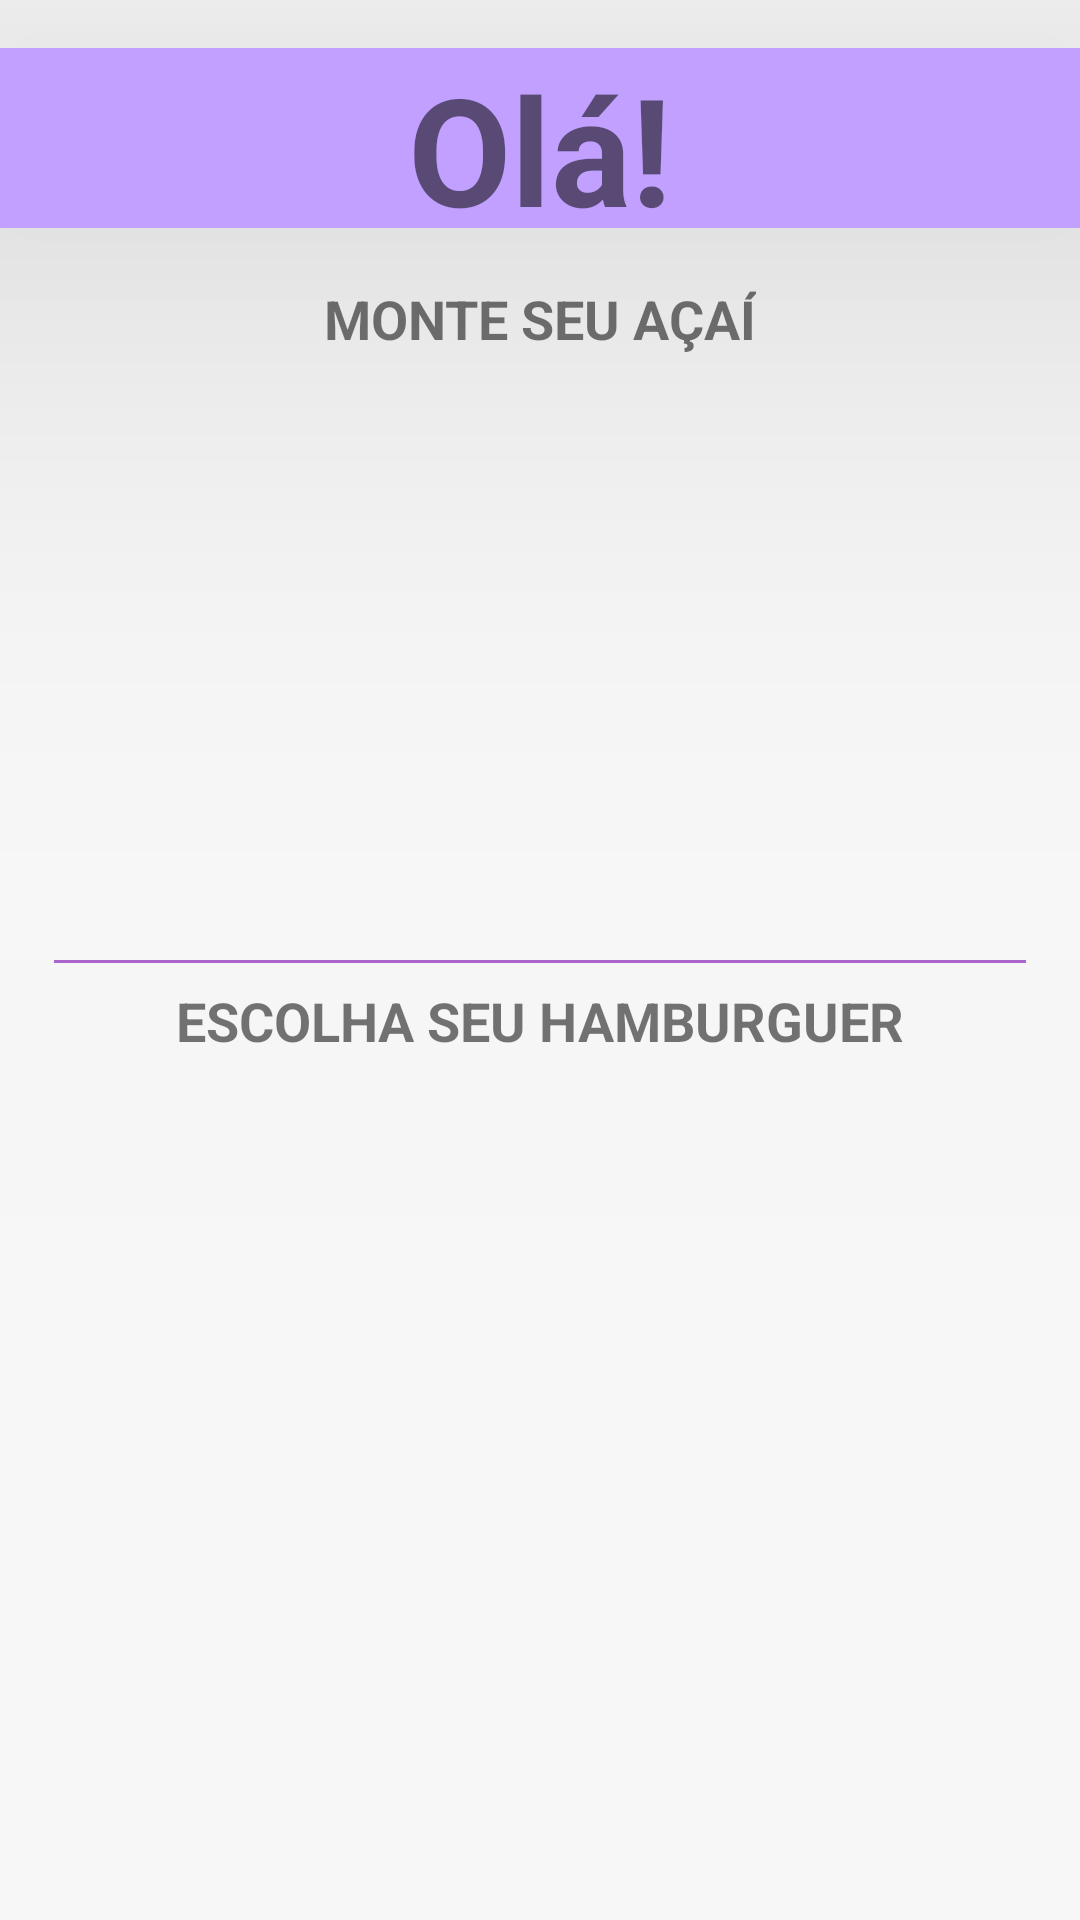

Write the Android layout XML for this screen, with the resource values it uses.
<!-- AndroidManifest.xml: activity theme FullScreen -->
<!-- res/layout/activity_menu1.xml -->
<?xml version="1.0" encoding="utf-8"?>
<androidx.constraintlayout.widget.ConstraintLayout xmlns:android="http://schemas.android.com/apk/res/android"
    xmlns:app="http://schemas.android.com/apk/res-auto"
    xmlns:tools="http://schemas.android.com/tools"
    android:layout_width="match_parent"
    android:layout_height="match_parent"
    tools:context=".activities.Menu1Activity">

    <androidx.constraintlayout.widget.Guideline
        android:id="@+id/guideline8"
        android:layout_width="wrap_content"
        android:layout_height="wrap_content"
        android:orientation="vertical"
        app:layout_constraintGuide_percent="0.05" />

    <androidx.constraintlayout.widget.Guideline
        android:id="@+id/guideline9"
        android:layout_width="wrap_content"
        android:layout_height="wrap_content"
        android:orientation="vertical"
        app:layout_constraintGuide_percent="0.95" />

    <View
        android:id="@+id/view2"
        android:layout_width="0dp"
        android:layout_height="60dp"
        android:layout_marginTop="16dp"
        android:background="@color/back"
        android:translationZ="98dp"
        app:layout_constraintEnd_toEndOf="parent"
        app:layout_constraintStart_toStartOf="parent"
        app:layout_constraintTop_toTopOf="parent" />

    <ImageView
        android:id="@+id/imgbacksel"
        android:layout_width="43dp"
        android:layout_height="34dp"
        android:translationZ="99dp"
        app:layout_constraintBottom_toBottomOf="@+id/view2"
        app:layout_constraintEnd_toStartOf="@+id/textView"
        app:layout_constraintStart_toStartOf="@+id/view2"
        app:layout_constraintTop_toTopOf="@+id/view2"
        app:srcCompat="@drawable/abc_vector_test" />

    <TextView
        android:id="@+id/textView"
        android:layout_width="wrap_content"
        android:layout_height="0dp"
        android:text="Olá!"
        android:textSize="50sp"
        android:textStyle="bold"
        android:translationZ="99dp"
        app:layout_constraintBottom_toBottomOf="@+id/view2"
        app:layout_constraintEnd_toStartOf="@+id/guideline9"
        app:layout_constraintStart_toStartOf="@+id/guideline8"
        app:layout_constraintTop_toTopOf="@+id/view2" />


    <ImageView
        android:id="@+id/img_acai"
        android:layout_width="0dp"
        android:layout_height="350dp"
        android:layout_marginTop="56dp"
        android:background="@drawable/ripple_effect"
        app:layout_constraintEnd_toEndOf="parent"
        app:layout_constraintStart_toStartOf="parent"
        app:layout_constraintTop_toTopOf="parent"
        app:srcCompat="@mipmap/montar_foreground"
        tools:srcCompat="@mipmap/montar_foreground" />

    <TextView
        android:id="@+id/textView7"
        android:layout_width="wrap_content"
        android:layout_height="wrap_content"
        android:layout_marginTop="18dp"
        android:text="MONTE SEU AÇAÍ"
        android:textSize="18sp"
        android:textStyle="bold"
        app:layout_constraintEnd_toEndOf="parent"
        app:layout_constraintStart_toStartOf="parent"
        app:layout_constraintTop_toBottomOf="@+id/view2" />

    <TextView
        android:id="@+id/textView8"
        android:layout_width="wrap_content"
        android:layout_height="wrap_content"
        android:layout_marginTop="8dp"
        android:text="ESCOLHA SEU HAMBURGUER"
        android:textSize="18sp"
        android:textStyle="bold"
        android:translationZ="99dp"
        app:layout_constraintEnd_toEndOf="parent"
        app:layout_constraintStart_toStartOf="parent"
        app:layout_constraintTop_toTopOf="@+id/guideline11" />

    <androidx.constraintlayout.widget.Guideline
        android:id="@+id/guideline11"
        android:layout_width="wrap_content"
        android:layout_height="wrap_content"
        android:orientation="horizontal"
        app:layout_constraintGuide_percent="0.5" />

    <ImageView
        android:id="@+id/img_hamb"
        android:layout_width="410dp"
        android:layout_height="348dp"
        android:background="@drawable/ripple_effect"
        app:layout_constraintEnd_toStartOf="@+id/guideline9"
        app:layout_constraintStart_toStartOf="@+id/guideline8"

        app:layout_constraintTop_toTopOf="@+id/guideline11"
        app:srcCompat="@mipmap/hamburguer_foreground"
        tools:srcCompat="@mipmap/hamburguer_foreground" />

    <View
        android:layout_width="0dp"
        android:layout_height="1dp"
        android:background="@android:color/holo_purple"
        app:layout_constraintEnd_toStartOf="@+id/guideline9"
        app:layout_constraintStart_toStartOf="@+id/guideline8"
        app:layout_constraintTop_toTopOf="@+id/guideline11" />


</androidx.constraintlayout.widget.ConstraintLayout>
<!-- resources referenced by this layout -->
<resources>
  <color name="back">#C1A0FF</color>
  <!-- drawable ripple_effect (drawable) -->
  <?xml version="1.0" encoding="utf-8"?>
  <ripple
      xmlns:android="http://schemas.android.com/apk/res/android"
      android:color="@color/back">
      <item>
          <shape
              android:shape="rectangle">
              <solid android:color="#CBF6F6F6" />
          </shape>
      </item>
  </ripple>
  <!-- mipmap hamburguer_foreground: png bitmap (mipmap-hdpi, 51551 bytes) -->
  <!-- mipmap montar_foreground: png bitmap (mipmap-hdpi, 49987 bytes) -->
  <style name="FullScreen" parent="Theme.AppCompat.Light">
          
          <item name="colorPrimary">@color/colorPrimary</item>
          <item name="colorPrimaryDark">@color/colorPrimaryDark</item>
          <item name="colorAccent">@color/colorAccent</item>
          <item name="windowActionBar">false</item>
          <item name="windowNoTitle">true</item>
          <item name="android:windowFullscreen">true</item>
      </style>
  <color name="colorPrimary">#6200EE</color>
  <color name="colorPrimaryDark">#3700B3</color>
  <color name="colorAccent">#844DFF</color>
</resources>
